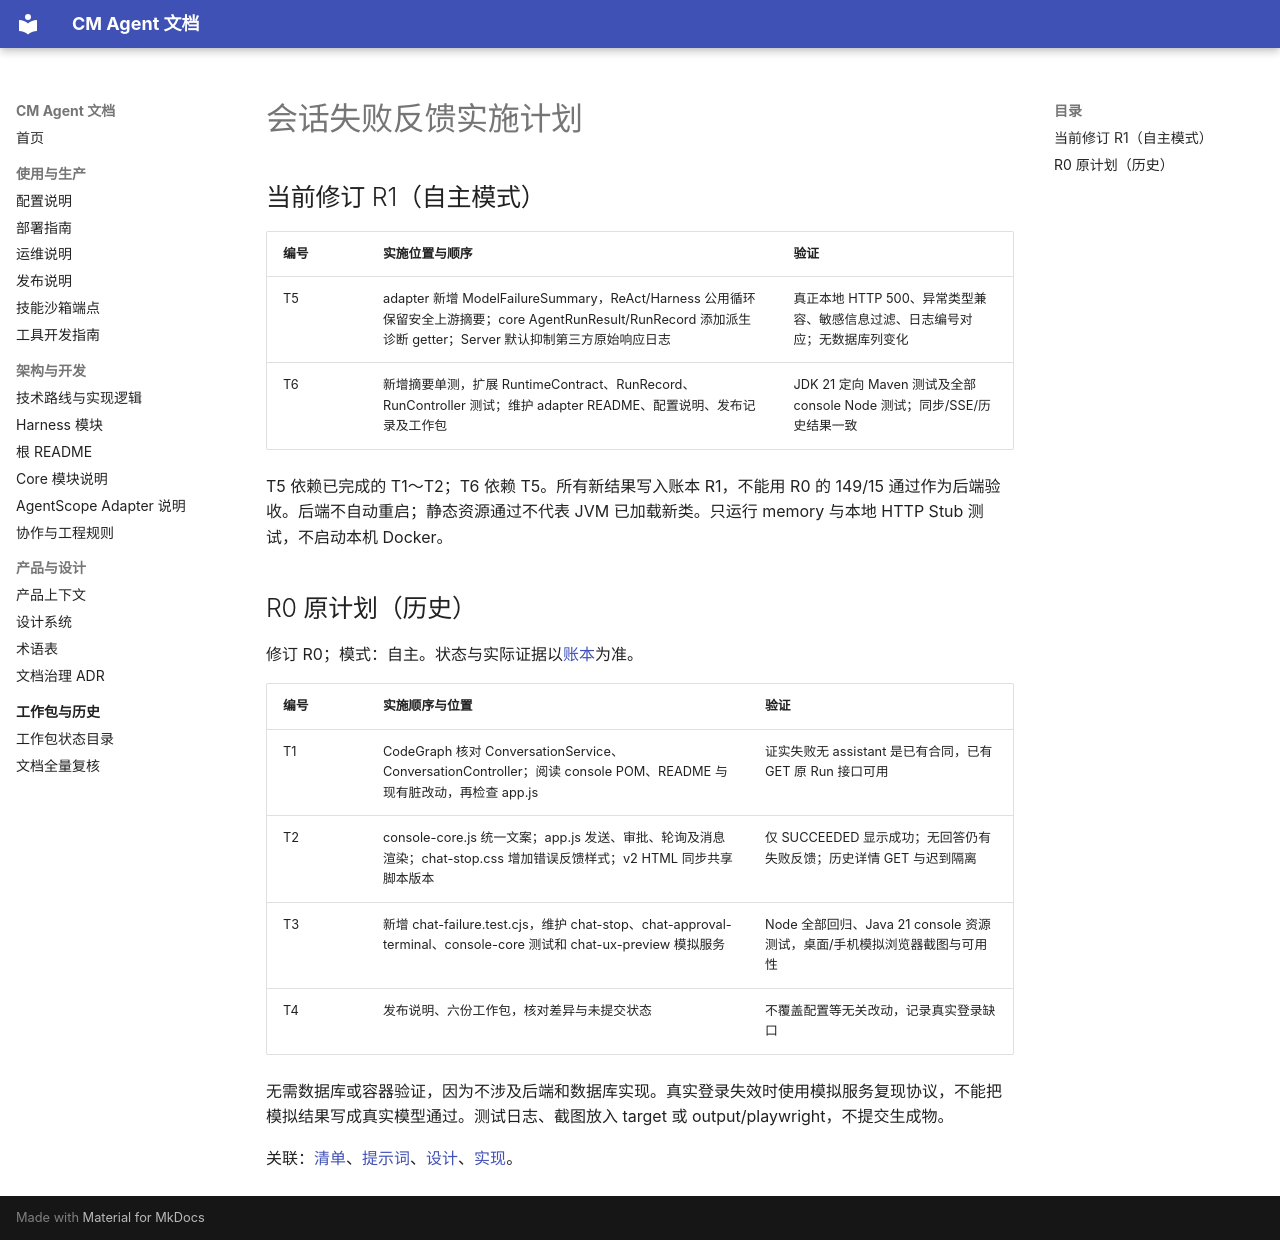

repository: cmming/cm-agent · page: superpowers/plans/2026-10-26-chat-failure-feedback/index.html · generator: mkdocs

# 会话失败反馈实施计划

## 当前修订 R1（自主模式）

| 编号 | 实施位置与顺序 | 验证 |
| --- | --- | --- |
| T5 | adapter 新增 ModelFailureSummary，ReAct/Harness 公用循环保留安全上游摘要；core AgentRunResult/RunRecord 添加派生诊断 getter；Server 默认抑制第三方原始响应日志 | 真正本地 HTTP 500、异常类型兼容、敏感信息过滤、日志编号对应；无数据库列变化 |
| T6 | 新增摘要单测，扩展 RuntimeContract、RunRecord、RunController 测试；维护 adapter README、配置说明、发布记录及工作包 | JDK 21 定向 Maven 测试及全部 console Node 测试；同步/SSE/历史结果一致 |

T5 依赖已完成的 T1～T2；T6 依赖 T5。所有新结果写入账本 R1，不能用 R0 的 149/15 通过作为后端验收。后端不自动重启；静态资源通过不代表 JVM 已加载新类。只运行 memory 与本地 HTTP Stub 测试，不启动本机 Docker。

## R0 原计划（历史）

修订 R0；模式：自主。状态与实际证据以[账本](../progress/2026-10-26-chat-failure-feedback-ledger.md)为准。

| 编号 | 实施顺序与位置 | 验证 |
| --- | --- | --- |
| T1 | CodeGraph 核对 ConversationService、ConversationController；阅读 console POM、README 与现有脏改动，再检查 app.js | 证实失败无 assistant 是已有合同，已有 GET 原 Run 接口可用 |
| T2 | console-core.js 统一文案；app.js 发送、审批、轮询及消息渲染；chat-stop.css 增加错误反馈样式；v2 HTML 同步共享脚本版本 | 仅 SUCCEEDED 显示成功；无回答仍有失败反馈；历史详情 GET 与迟到隔离 |
| T3 | 新增 chat-failure.test.cjs，维护 chat-stop、chat-approval-terminal、console-core 测试和 chat-ux-preview 模拟服务 | Node 全部回归、Java 21 console 资源测试，桌面/手机模拟浏览器截图与可用性 |
| T4 | 发布说明、六份工作包，核对差异与未提交状态 | 不覆盖配置等无关改动，记录真实登录缺口 |

无需数据库或容器验证，因为不涉及后端和数据库实现。真实登录失效时使用模拟服务复现协议，不能把模拟结果写成真实模型通过。测试日志、截图放入 target 或 output/playwright，不提交生成物。

关联：[清单](../checklists/2026-10-26-chat-failure-feedback-checklist.md)、[提示词](../prompts/2026-10-26-chat-failure-feedback-prompt.md)、[设计](../specs/2026-10-26-chat-failure-feedback-design.md)、[实现](../implementation/2026-10-26-chat-failure-feedback-implementation-design.md)。
